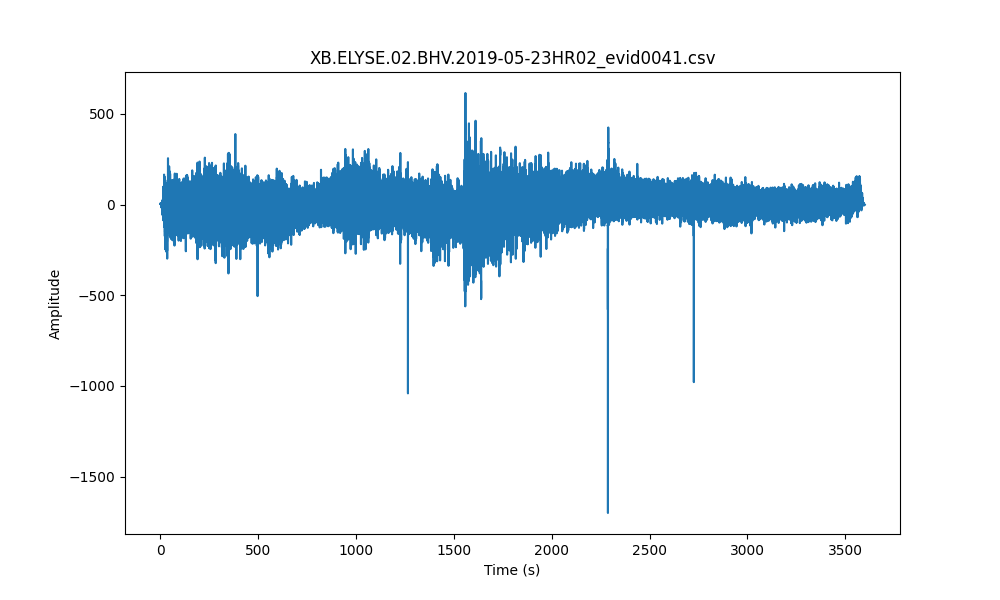

Data behind this chart, as committed beside it:
time(%Y-%m-%dT%H:%M:%S.%f), rel_time(sec), velocity(c/s)
2019-05-23T02:00:00.032000Z, 0.0, 4.252
2019-05-23T02:00:00.082000Z, 0.05, 4.254
2019-05-23T02:00:00.132000Z, 0.1, 4.253
2019-05-23T02:00:00.182000Z, 0.15, 4.255
2019-05-23T02:00:00.232000Z, 0.2, 4.25
2019-05-23T02:00:00.282000Z, 0.25, 4.237
2019-05-23T02:00:00.332000Z, 0.3, 4.271
2019-05-23T02:00:00.382000Z, 0.35, 4.256
2019-05-23T02:00:00.432000Z, 0.4, 4.213
2019-05-23T02:00:00.482000Z, 0.45, 4.269
2019-05-23T02:00:00.532000Z, 0.5, 4.228
2019-05-23T02:00:00.582000Z, 0.55, 4.251
2019-05-23T02:00:00.632000Z, 0.6, 4.275
2019-05-23T02:00:00.682000Z, 0.65, 4.154
2019-05-23T02:00:00.732000Z, 0.7, 4.206
2019-05-23T02:00:00.782000Z, 0.75, 4.185
2019-05-23T02:00:00.832000Z, 0.8, 4.124
2019-05-23T02:00:00.882000Z, 0.85, 4.081
2019-05-23T02:00:00.932000Z, 0.9, 4.138
2019-05-23T02:00:00.982000Z, 0.95, 4.045
2019-05-23T02:00:01.032000Z, 1.0, 3.743
2019-05-23T02:00:01.082000Z, 1.05, 4.091
2019-05-23T02:00:01.132000Z, 1.1, 4.088
2019-05-23T02:00:01.182000Z, 1.15, 3.878
2019-05-23T02:00:01.232000Z, 1.2, 4.079
2019-05-23T02:00:01.282000Z, 1.25, 3.784
2019-05-23T02:00:01.332000Z, 1.3, 3.851
2019-05-23T02:00:01.382000Z, 1.35, 4.093
2019-05-23T02:00:01.432000Z, 1.4, 4.136
2019-05-23T02:00:01.482000Z, 1.45, 4.094
2019-05-23T02:00:01.532000Z, 1.5, 3.674
2019-05-23T02:00:01.582000Z, 1.55, 3.62
2019-05-23T02:00:01.632000Z, 1.6, 3.861
2019-05-23T02:00:01.682000Z, 1.65, 4.053
2019-05-23T02:00:01.732000Z, 1.7, 3.495
2019-05-23T02:00:01.782000Z, 1.75, 3.25
2019-05-23T02:00:01.832000Z, 1.8, 3.691
2019-05-23T02:00:01.882000Z, 1.85, 3.691
2019-05-23T02:00:01.932000Z, 1.9, 3.783
2019-05-23T02:00:01.982000Z, 1.95, 2.917
2019-05-23T02:00:02.032000Z, 2.0, 2.275
2019-05-23T02:00:02.082000Z, 2.05, 2.879
2019-05-23T02:00:02.132000Z, 2.1, 4.17
2019-05-23T02:00:02.182000Z, 2.15, 4.42
2019-05-23T02:00:02.232000Z, 2.2, 2.226
2019-05-23T02:00:02.282000Z, 2.25, 2.527
2019-05-23T02:00:02.332000Z, 2.3, 2.811
2019-05-23T02:00:02.382000Z, 2.35, 2.148
2019-05-23T02:00:02.432000Z, 2.4, 3.711
2019-05-23T02:00:02.482000Z, 2.45, 2.614
2019-05-23T02:00:02.532000Z, 2.5, 2.51
2019-05-23T02:00:02.582000Z, 2.55, 3.564
2019-05-23T02:00:02.632000Z, 2.6, 3.433
2019-05-23T02:00:02.682000Z, 2.65, 3.855
2019-05-23T02:00:02.732000Z, 2.7, 2.065
2019-05-23T02:00:02.782000Z, 2.75, 2.17
2019-05-23T02:00:02.832000Z, 2.8, 2.972
2019-05-23T02:00:02.882000Z, 2.85, 2.416
2019-05-23T02:00:02.932000Z, 2.9, 1.823
2019-05-23T02:00:02.982000Z, 2.95, 0.7302
... 71,940 more rows
